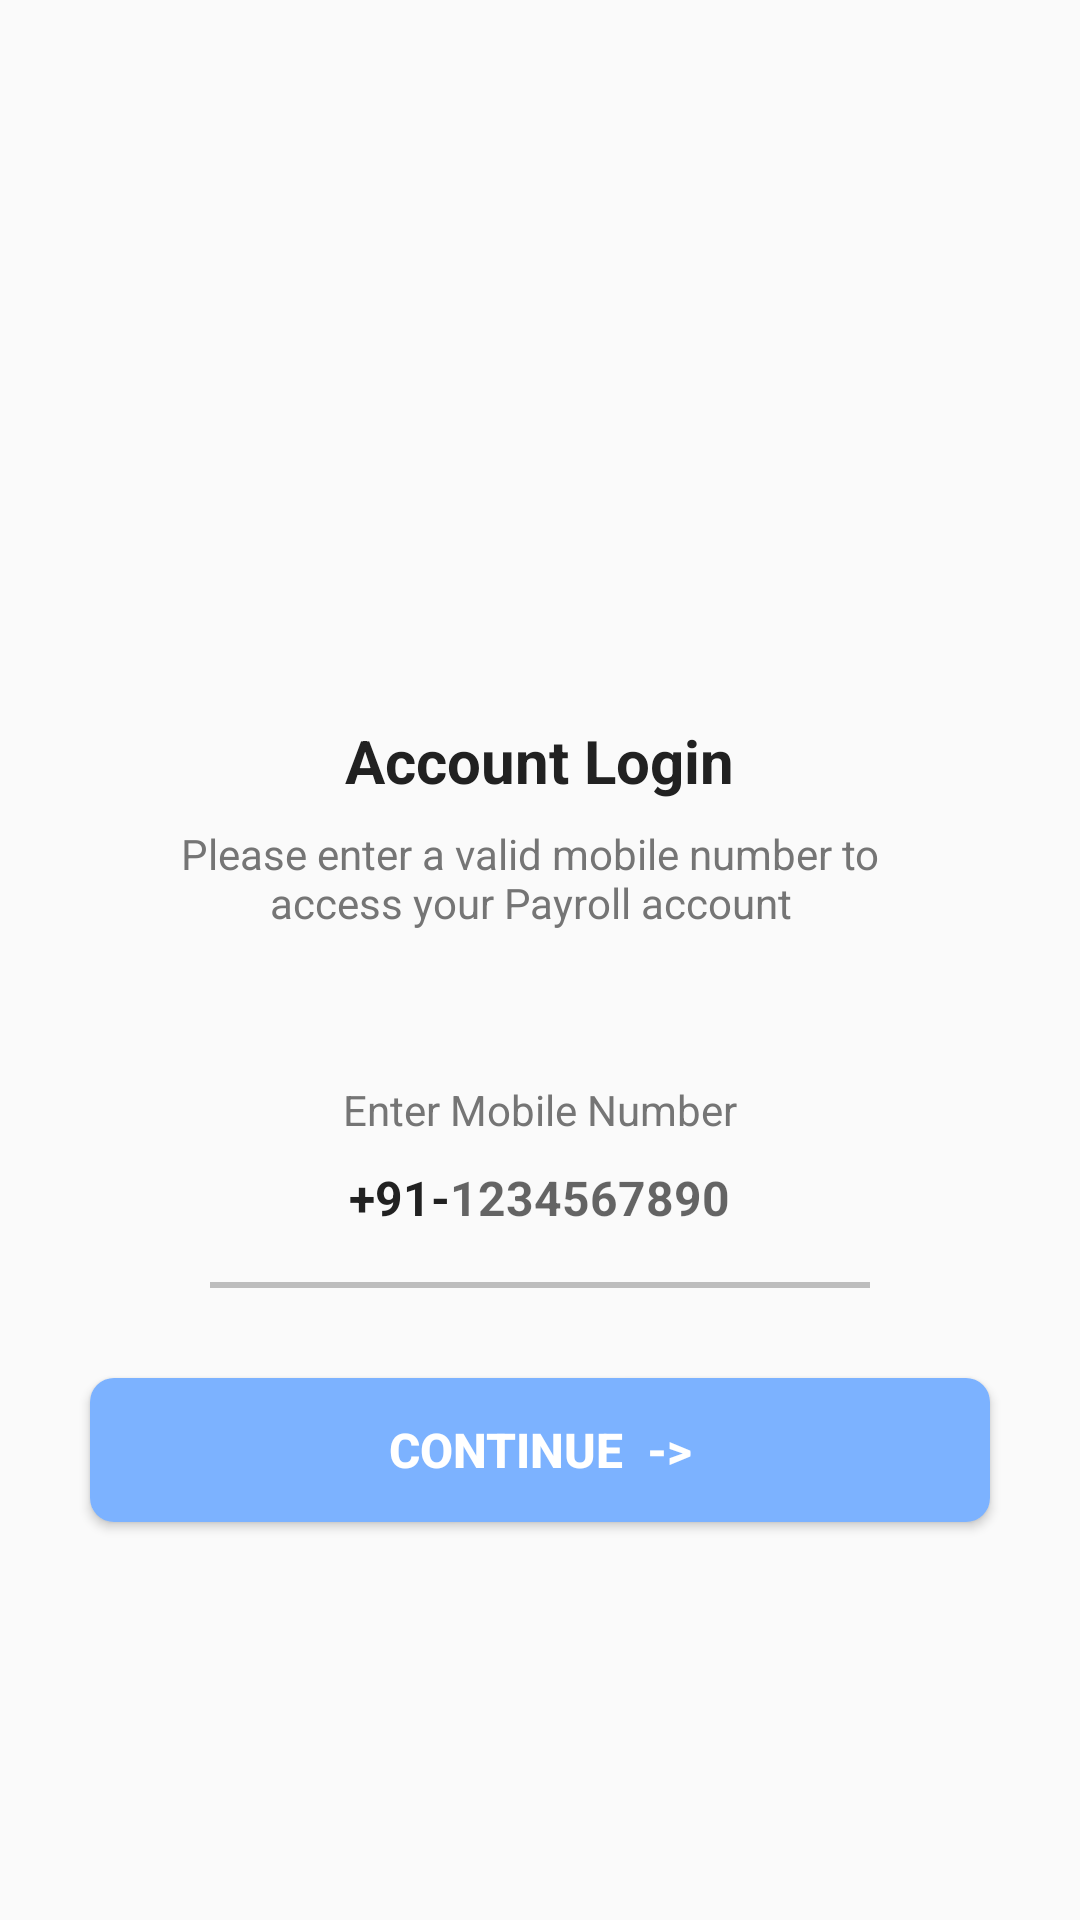

This screen was rendered from an Android layout file. Write that file and the resources it references.
<!-- AndroidManifest.xml: application theme Theme.OtpVerification -->
<!-- res/layout/activity_send_o_t_p.xml -->
<?xml version="1.0" encoding="utf-8"?>
<ScrollView xmlns:android="http://schemas.android.com/apk/res/android"
   android:overScrollMode="never"
     android:scrollbars="none"
    xmlns:tools="http://schemas.android.com/tools"
    android:layout_width="match_parent"
    android:layout_height="match_parent"
    tools:context=".SendOTPActivity">
    <LinearLayout
        android:layout_width="match_parent"
        android:layout_height="wrap_content"
           android:gravity="center_horizontal"
android:orientation="vertical">
<ImageView
android:layout_width="130dp"
    android:layout_height="130dp"
    android:layout_marginTop="80dp"
    android:contentDescription="@string/app_name"
    android:src="@drawable/send" />
    <TextView
        android:layout_width="wrap_content"
        android:layout_height="wrap_content"
        android:layout_marginTop="30dp"
        android:text="@string/account_login"
        android:textColor="@color/colorTextPrimary"
        android:textSize="20sp"
        android:textStyle="bold" />

        <TextView
            android:layout_width="match_parent"
            android:layout_height="wrap_content"
            android:layout_marginStart="47dp"
            android:layout_marginTop="8dp"
            android:layout_marginEnd="50dp"
            android:gravity="center"
            android:text="@string/please_enter_a_valid_mobile_number_to_access_your_payroll_account"
android:textColor="@color/colorTextSecondary"
        android:textSize="14sp" />
        <TextView
            android:layout_width="match_parent"
            android:layout_height="wrap_content"
            android:layout_marginStart="30dp"
            android:layout_marginTop="50dp"
            android:layout_marginEnd="30dp"
            android:gravity="center"
            android:text="@string/enter_mobile_number"
            android:textColor="@color/colorTextSecondary"
            android:textSize="14sp" />
    <LinearLayout
        android:layout_width="match_parent"
        android:layout_height="wrap_content"
        android:layout_marginStart="60dp"
        android:layout_marginEnd="60dp"
        android:gravity="center"
        android:orientation="horizontal">
        <TextView
            android:layout_width="wrap_content"
            android:layout_height="40dp"
            android:gravity="center"
            android:text="@string/_91"
            android:textColor="@color/colorTextPrimary"
            android:textSize="16sp"
            android:textStyle="bold"/>

        <EditText
            android:id="@+id/inputMobile"
            android:layout_width="wrap_content"
            android:layout_height="40dp"
            android:background="@null"
            android:hint="@string/_1234567890"
            android:imeOptions="actionDone"
            android:importantForAutofill="no"
            android:inputType="number"
            android:textColor="@color/colorTextPrimary"
            android:textSize="16sp"
            android:textStyle="bold" />
    </LinearLayout>

        <View
            android:layout_width="match_parent"
            android:layout_height="2dp"
            android:layout_marginStart="70dp"
            android:layout_marginTop="8dp"
            android:layout_marginEnd="70dp"
            android:background="@color/colorDivider" />
        <FrameLayout
            android:layout_width="match_parent"
            android:layout_height="wrap_content">
        <Button
            android:id="@+id/buttonGetOTP"
            android:layout_width="match_parent"
            android:layout_height="wrap_content"
            android:layout_margin="30dp"
            android:background="@drawable/backgro_btn"
            android:text="Continue  ->"
            android:textColor="@color/colorWhite"
            android:textSize="16sp"
            android:textStyle="bold"
            />
            <ProgressBar
                android:id="@+id/progressBar"
                android:layout_width="40dp"
                android:layout_height="40dp"
                android:layout_gravity="center"
                android:visibility="gone" />
        </FrameLayout>

    </LinearLayout>
</ScrollView>
<!-- resources referenced by this layout -->
<resources>
  <color name="colorDivider">#BDBDBD</color>
  <color name="colorTextPrimary">#212121</color>
  <color name="colorTextSecondary">#757575</color>
  <color name="colorWhite">#FFFFFF</color>
  <!-- drawable backgro_btn (drawable) -->
  <?xml version="1.0" encoding="utf-8"?>
  <shape xmlns:android="http://schemas.android.com/apk/res/android">
      android:shape="rectangle">
  
      <solid android:color="@color/FaintBlue"/>
      <corners android:radius="8dp" />
  </shape>
  <string name="_1234567890">1234567890</string>
  <string name="_91">+91-</string>
  <string name="account_login">Account Login</string>
  <string name="enter_mobile_number">Enter Mobile Number</string>
  <string name="please_enter_a_valid_mobile_number_to_access_your_payroll_account">Please enter a valid mobile number to access your Payroll account</string>
  <style name="Theme.OtpVerification" parent="Theme.AppCompat.Light.NoActionBar">
          
          <item name="colorPrimary">@color/colorPrimary</item>
          <item name="colorPrimaryDark">@color/colorPrimaryDark</item>
          <item name="colorAccent">@color/colorAccent</item>
          
          <item name="colorControlNormal">#c5c5c5</item>
          <item name="colorControlActivated">@color/colorAccent</item>
          <item name="colorControlHighlight">@color/colorAccent</item>
      </style>
  <color name="FaintBlue">#7cb2ff</color>
  <color name="colorPrimary">#0166fe</color>
  <color name="colorPrimaryDark">#0166fe</color>
  <color name="colorAccent">#F44336</color>
</resources>
